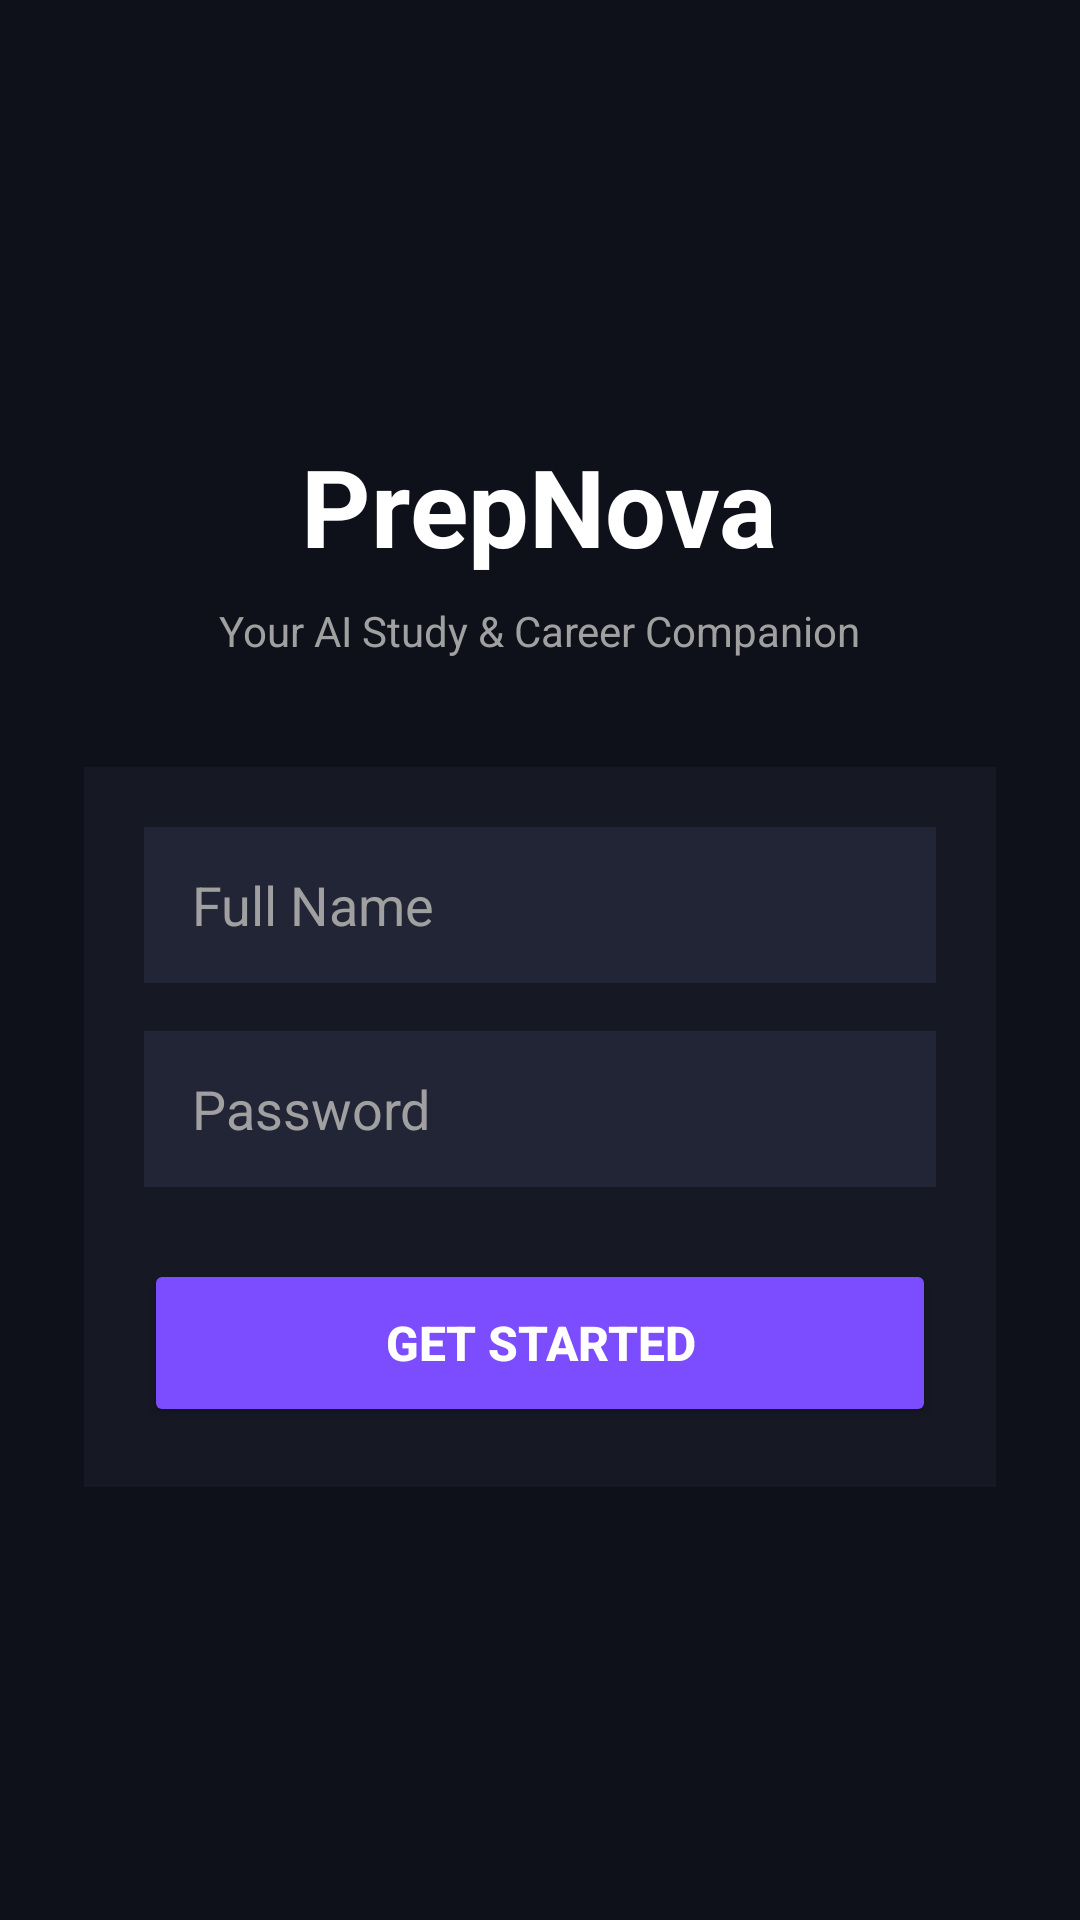

Reconstruct the res/layout file that produces this screen, plus the resources it refers to.
<!-- AndroidManifest.xml: application theme Theme.Prepnova -->
<!-- res/layout/fragment_login.xml -->
<?xml version="1.0" encoding="utf-8"?>
<LinearLayout xmlns:android="http://schemas.android.com/apk/res/android"
    android:layout_width="match_parent"
    android:layout_height="match_parent"
    android:background="#0F111A"
    android:gravity="center"
    android:orientation="vertical"
    android:padding="28dp">

    <TextView
        android:layout_width="wrap_content"
        android:layout_height="wrap_content"
        android:layout_marginBottom="8dp"
        android:text="PrepNova"
        android:textColor="#FFFFFF"
        android:textSize="36sp"
        android:textStyle="bold" />

    <TextView
        android:layout_width="wrap_content"
        android:layout_height="wrap_content"
        android:layout_marginBottom="36dp"
        android:text="Your AI Study &amp; Career Companion"
        android:textColor="#A0A0A0"
        android:textSize="14sp" />

    <LinearLayout
        android:layout_width="match_parent"
        android:layout_height="wrap_content"
        android:background="#161824"
        android:orientation="vertical"
        android:padding="20dp">

        <EditText
            android:id="@+id/et_name"
            android:layout_width="match_parent"
            android:layout_height="52dp"
            android:layout_marginBottom="16dp"
            android:background="#222536"
            android:hint="Full Name"
            android:inputType="textPersonName"
            android:paddingStart="16dp"
            android:paddingEnd="16dp"
            android:textColor="#FFFFFF"
            android:textColorHint="#A0A0A0" />

        <EditText
            android:id="@+id/et_password"
            android:layout_width="match_parent"
            android:layout_height="52dp"
            android:layout_marginBottom="24dp"
            android:background="#222536"
            android:hint="Password"
            android:inputType="textPassword"
            android:paddingStart="16dp"
            android:paddingEnd="16dp"
            android:textColor="#FFFFFF"
            android:textColorHint="#A0A0A0" />

        <Button
            android:id="@+id/btn_login"
            android:layout_width="match_parent"
            android:layout_height="56dp"
            android:backgroundTint="#7C4DFF"
            android:text="Get Started"
            android:textColor="#FFFFFF"
            android:textSize="16sp"
            android:textStyle="bold" />
    </LinearLayout>
</LinearLayout>
<!-- resources referenced by this layout -->
<resources>
  <style name="Theme.Prepnova" parent="Base.Theme.Prepnova" />
  <style name="Base.Theme.Prepnova" parent="Theme.Material3.DayNight.NoActionBar">
          
          
      </style>
</resources>
